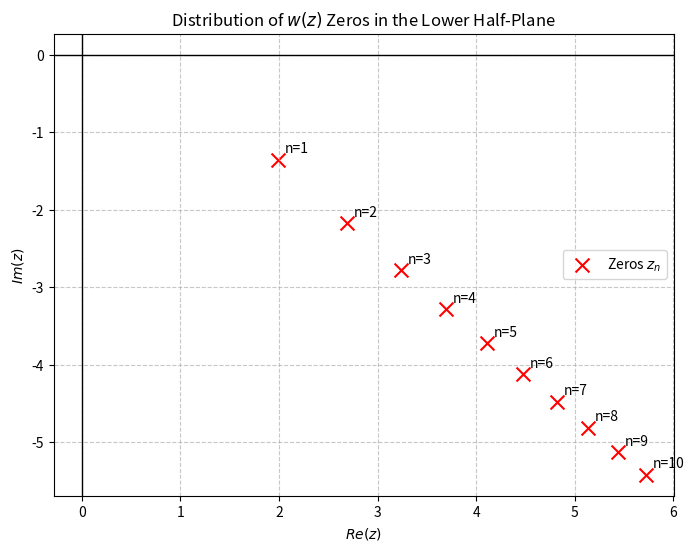

This figure's Python source:
import matplotlib.pyplot as plt

re_z = [1.9915, 2.6911, 3.2353, 3.6973, 4.1061, 4.4768, 4.8185, 5.1371, 5.4367, 5.7204]
im_z = [-1.3548, -2.1770, -2.7844, -3.2874, -3.7259, -4.1196, -4.4798, -4.8138, -5.1265, -5.4216]

plt.figure(figsize=(8, 6))
plt.scatter(re_z, im_z, color='red', marker='x', s=100, label='Zeros $z_n$')

for i, txt in enumerate(range(1, 11)):
    plt.annotate(f"n={txt}", (re_z[i], im_z[i]), xytext=(5,5), textcoords='offset points')

plt.axhline(0, color='black', linewidth=1)
plt.axvline(0, color='black', linewidth=1)
plt.grid(True, linestyle='--', alpha=0.7)
plt.xlabel('$Re(z)$')
plt.ylabel('$Im(z)$')
plt.title('Distribution of $w(z)$ Zeros in the Lower Half-Plane')
plt.legend()

plt.savefig('zeros_map.png', dpi=300)
